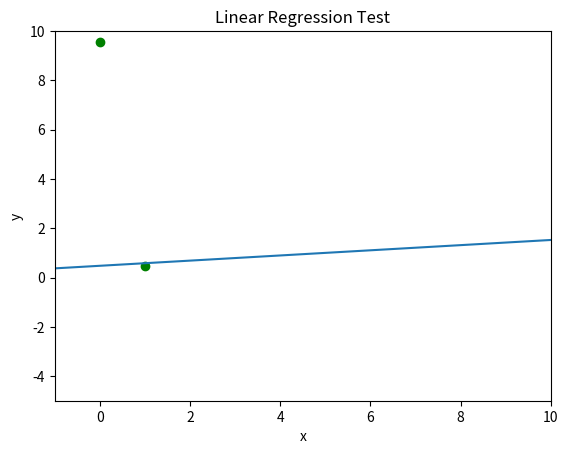

The script that saved this image:

import numpy as np
import matplotlib.pyplot as plt


def update_line(num, data, line):
    line.set_data(data[..., :num])
    return line,

def xyAvg(d):#assumes that x increments as an integer
    sum = 0.0
    counter = 0
    for i in d:
        sum += i*counter
        counter += 1;
    return sum/d.size

def xAvg(d):#assumes that x increments as an integer
    sum = 0.0;
    for i in d:
        sum += 1;
    return sum/d.size

def xsAvg(d):#x squared avg, assumes that x increments as an integer
    sum = 0.0
    counter  = 0
    for i in d:
        sum += counter*counter;
        counter += 1;
    return sum/d.size

def yAvg(d):
    sum = 0.0
    for i in d:
        sum += i
    return sum/d.size

fig1 = plt.figure()

dataNum = 2
d = 10*np.random.rand(dataNum, 1)#10=x&y limit and # of points. Right parameter = how many points per x value

xAvg = xAvg(d) #x avg
xsAvg = xsAvg(d) #x^2 avg
xyAvg = xyAvg(d) #xy avg
yAvg = yAvg(d) #yAvg
slope = (xAvg*yAvg-xyAvg)/(xAvg*xAvg-xsAvg)

print(d)
print("x average: ", xAvg, "\nx-squared average: ", xsAvg, "\nxy average: ", xyAvg, "\ny average: ", yAvg)
print("slope =",slope)




yIntercept = yAvg-slope*xAvg
z = np.arange(-10,100,1)
y = slope*z+yIntercept
ax = plt.plot(d,'go') #'Go' displays the datapoints
ax = plt.plot(y,z)
plt.xlim(-1, 10)
plt.ylim(-5,10)
plt.xlabel('x')
plt.ylabel('y')
plt.title('Linear Regression Test')

plt.show()